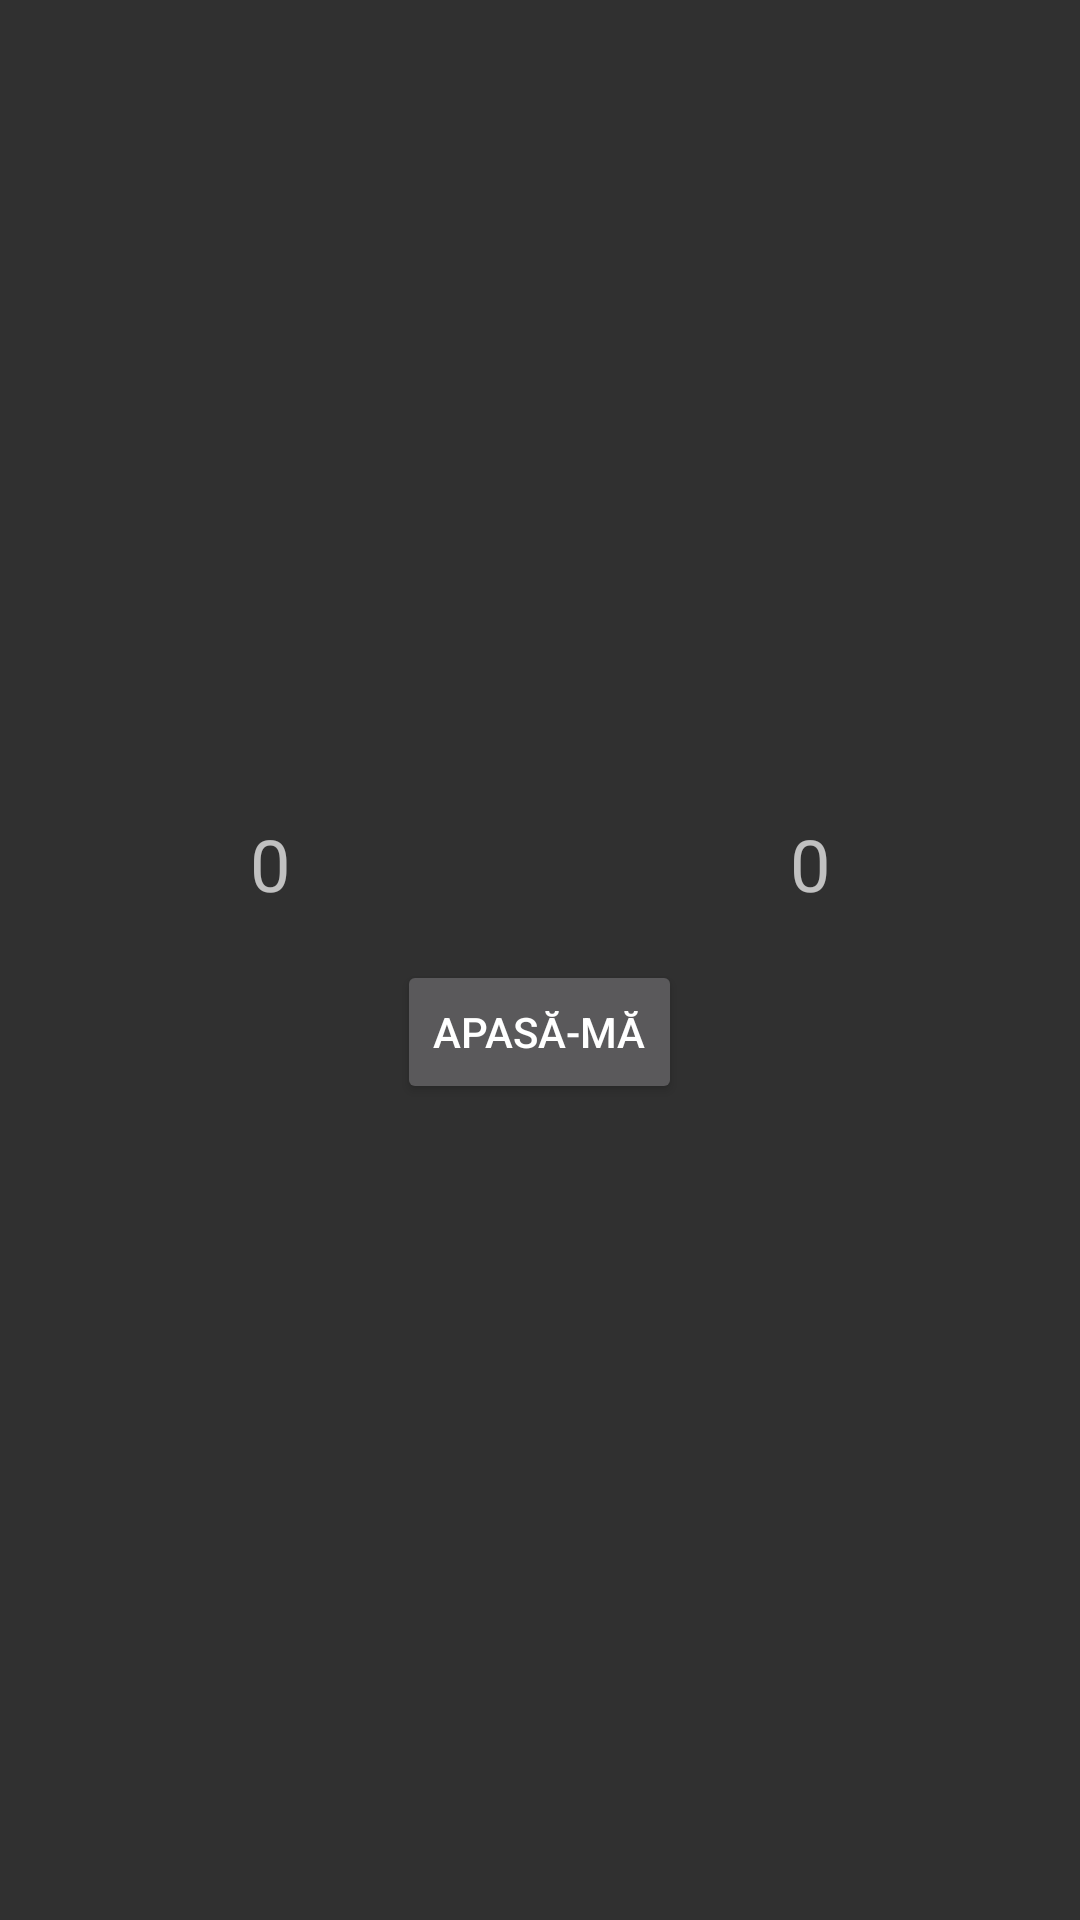

Produce the Android XML layout that renders to this screen, including the resource entries it uses.
<!-- AndroidManifest.xml: application theme Theme.AppCompat -->
<!-- res/layout/activity_main.xml -->
<?xml version="1.0" encoding="utf-8"?>
<LinearLayout xmlns:android="http://schemas.android.com/apk/res/android"
    android:layout_width="match_parent"
    android:layout_height="match_parent"
    android:orientation="vertical"
    android:gravity="center">

    <LinearLayout
        android:layout_width="match_parent"
        android:layout_height="wrap_content"
        android:orientation="horizontal"
        android:layout_marginBottom="16dp">

        <TextView
            android:id="@+id/firstTextView"
            android:layout_width="0dp"
            android:layout_height="wrap_content"
            android:layout_weight="1"
            android:gravity="center"
            android:text="0"
            android:textSize="24sp" />

        <TextView
            android:id="@+id/secondTextView"
            android:layout_width="0dp"
            android:layout_height="wrap_content"
            android:layout_weight="1"
            android:gravity="center"
            android:text="0"
            android:textSize="24sp" />
    </LinearLayout>

    <Button
        android:id="@+id/counterButton"
        android:layout_width="wrap_content"
        android:layout_height="wrap_content"
        android:text="Apasă-mă" />

</LinearLayout>
<!-- resources referenced by this layout -->
<resources>

</resources>
